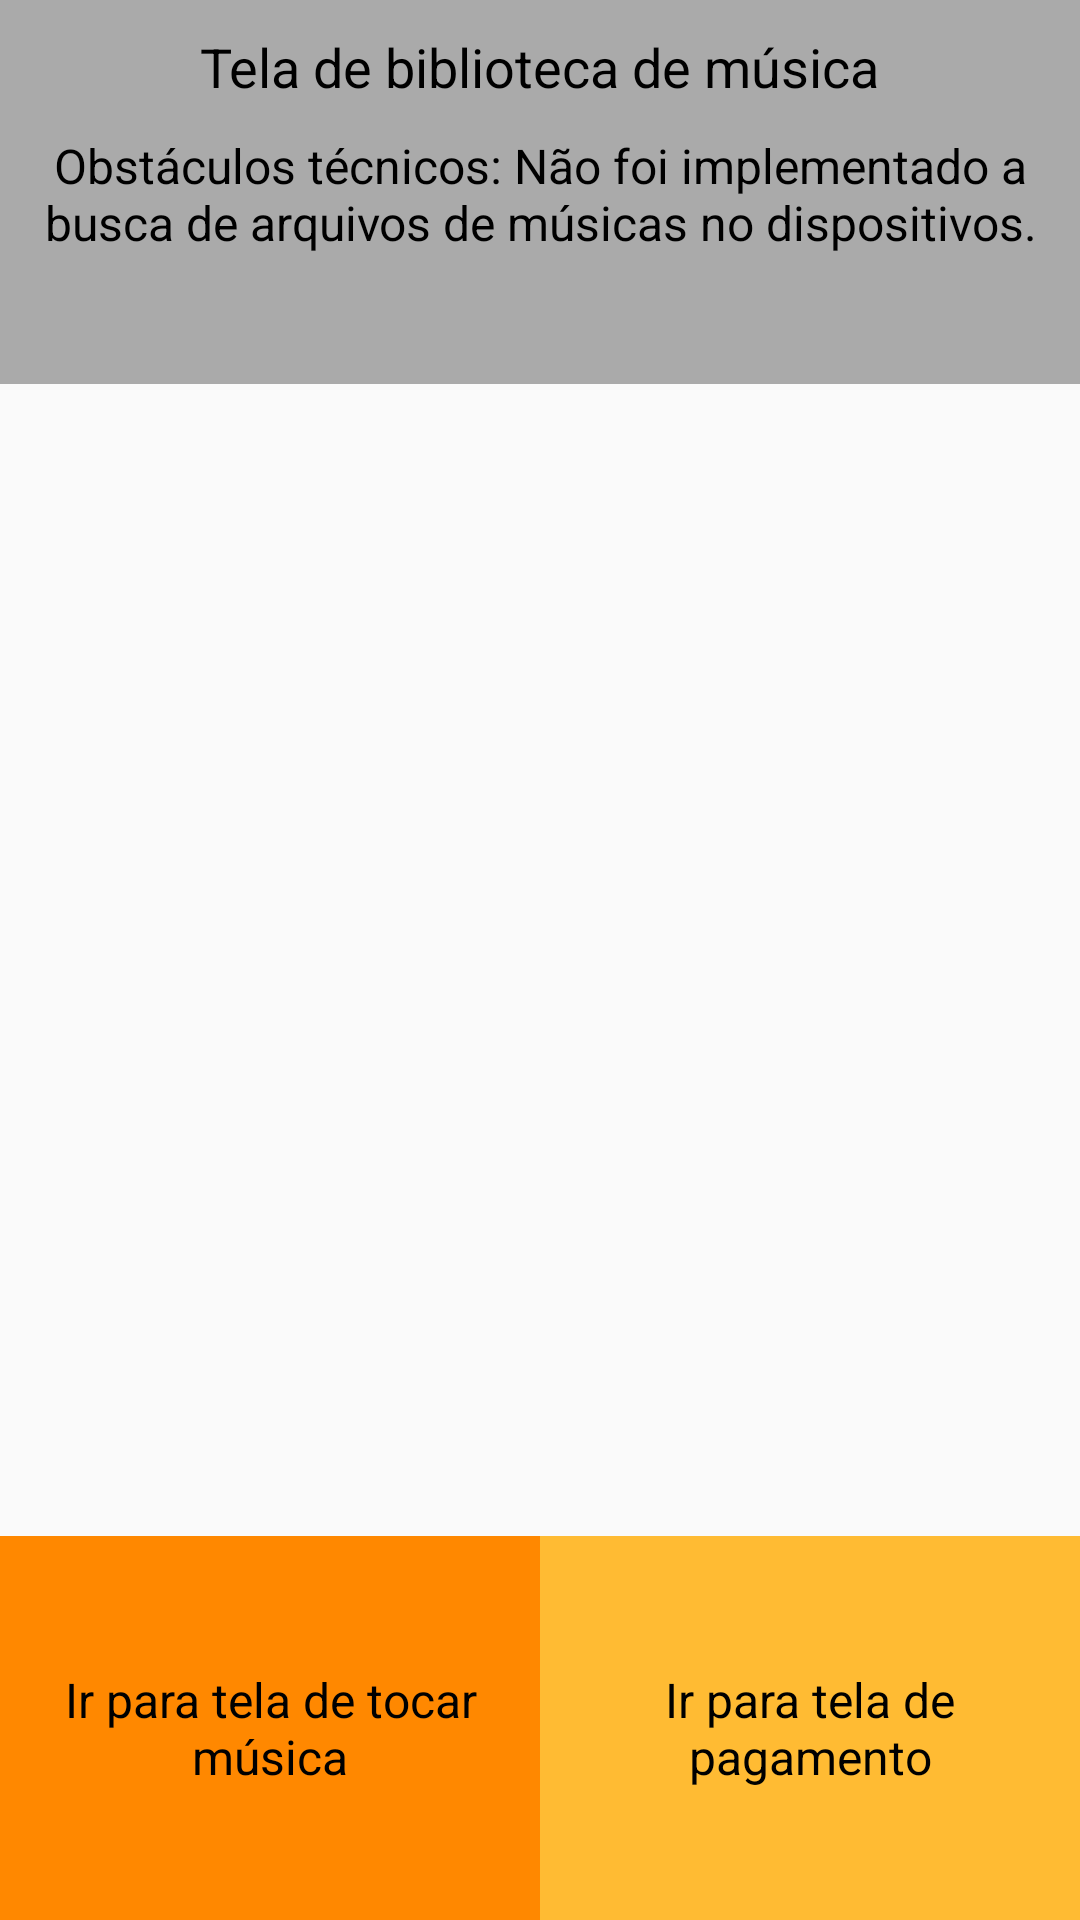

Write the Android layout XML for this screen, with the resource values it uses.
<!-- AndroidManifest.xml: application theme AppTheme -->
<!-- res/layout/activity_main.xml -->
<?xml version="1.0" encoding="utf-8"?>
<LinearLayout xmlns:android="http://schemas.android.com/apk/res/android"
    xmlns:tools="http://schemas.android.com/tools"
    android:layout_width="match_parent"
    android:layout_height="match_parent"
    tools:context="com.example.android.appmusica.MainActivity"
    android:orientation="vertical">

    <LinearLayout
        android:layout_width="match_parent"
        android:layout_height="0dp"
        android:orientation="vertical"
        android:layout_weight="1"
        style="@style/LayoutTop">

        <TextView
            android:layout_width="wrap_content"
            android:layout_height="wrap_content"
            android:text="@string/texto_tela1.1"
            style="@style/TextoTop1"/>

        <TextView
            android:layout_width="wrap_content"
            android:layout_height="wrap_content"
            android:text="@string/texto_tela1.2"
            style="@style/TextoTop2"/>

    </LinearLayout>

    <ScrollView
        android:layout_width="match_parent"
        android:layout_height="0dp"
        android:layout_weight="3"
        style="@style/TextoTop2">

        <LinearLayout
            android:layout_width="wrap_content"
            android:layout_height="wrap_content"
            android:orientation="vertical">

            <TextView
                android:layout_width="wrap_content"
                android:layout_height="wrap_content" />

        </LinearLayout>
    </ScrollView>

    <LinearLayout
        android:layout_width="match_parent"
        android:layout_height="0dp"
        android:layout_weight="1"
        android:orientation="horizontal">

        <TextView
            android:id="@+id/navegacao_tocar"
            android:layout_width="0dp"
            android:layout_height="match_parent"
            android:layout_weight="1"
            android:text="@string/texto_navegacao2"
            style="@style/NavegacaoEsquerda" />

        <TextView
            android:id="@+id/navegacao_pagamento"
            android:layout_width="0dp"
            android:layout_height="match_parent"
            android:layout_weight="1"
            android:text="@string/texto_navegacao3"
            style="@style/NavegacaoDireita" />

    </LinearLayout>

</LinearLayout>
<!-- resources referenced by this layout -->
<resources>
  <string name="texto_navegacao2">Ir para tela de tocar música</string>
  <string name="texto_navegacao3">Ir para tela de pagamento</string>
  <string name="texto_tela1.1">Tela de biblioteca de música</string>
  <string name="texto_tela1.2">Obstáculos técnicos: Não foi implementado a busca de arquivos de músicas no dispositivos.</string>
  <style name="LayoutTop">
          <item name="android:background">@android:color/darker_gray</item>
          <item name="android:padding">10dp</item>
          <item name="android:paddingBottom">0dp</item>
      </style>
  <style name="NavegacaoDireita">
          <item name="android:gravity">center</item>
          <item name="android:textColor">@android:color/black</item>
          <item name="android:background">@android:color/holo_orange_light</item>
          <item name="android:padding">10dp</item>
          <item name="android:textSize">16sp</item>
      </style>
  <style name="NavegacaoEsquerda">
          <item name="android:gravity">center</item>
          <item name="android:textColor">@android:color/black</item>
          <item name="android:background">@android:color/holo_orange_dark</item>
          <item name="android:padding">10dp</item>
          <item name="android:textSize">16sp</item>
      </style>
  <style name="TextoTop1">
          <item name="android:layout_gravity">center_horizontal</item>
          <item name="android:textColor">@android:color/black</item>
          <item name="android:paddingBottom">10dp</item>
          <item name="android:textSize">18sp</item>
      </style>
  <style name="TextoTop2">
          <item name="android:gravity">center</item>
          <item name="android:textColor">@android:color/black</item>
          <item name="android:paddingBottom">0dp</item>
          <item name="android:textSize">16sp</item>
      </style>
  <style name="AppTheme" parent="Theme.AppCompat.Light.DarkActionBar">
          
          <item name="colorPrimary">@color/colorPrimary</item>
          <item name="colorPrimaryDark">@color/colorPrimaryDark</item>
          <item name="colorAccent">@color/colorAccent</item>
      </style>
  <!-- not gathered from this repository: default colours our renderer supplied (Android Studio template values) -->
  <color name="colorPrimary">#FF6200EE</color>
  <color name="colorPrimaryDark">#FF3700B3</color>
  <color name="colorAccent">#FF03DAC5</color>
</resources>
